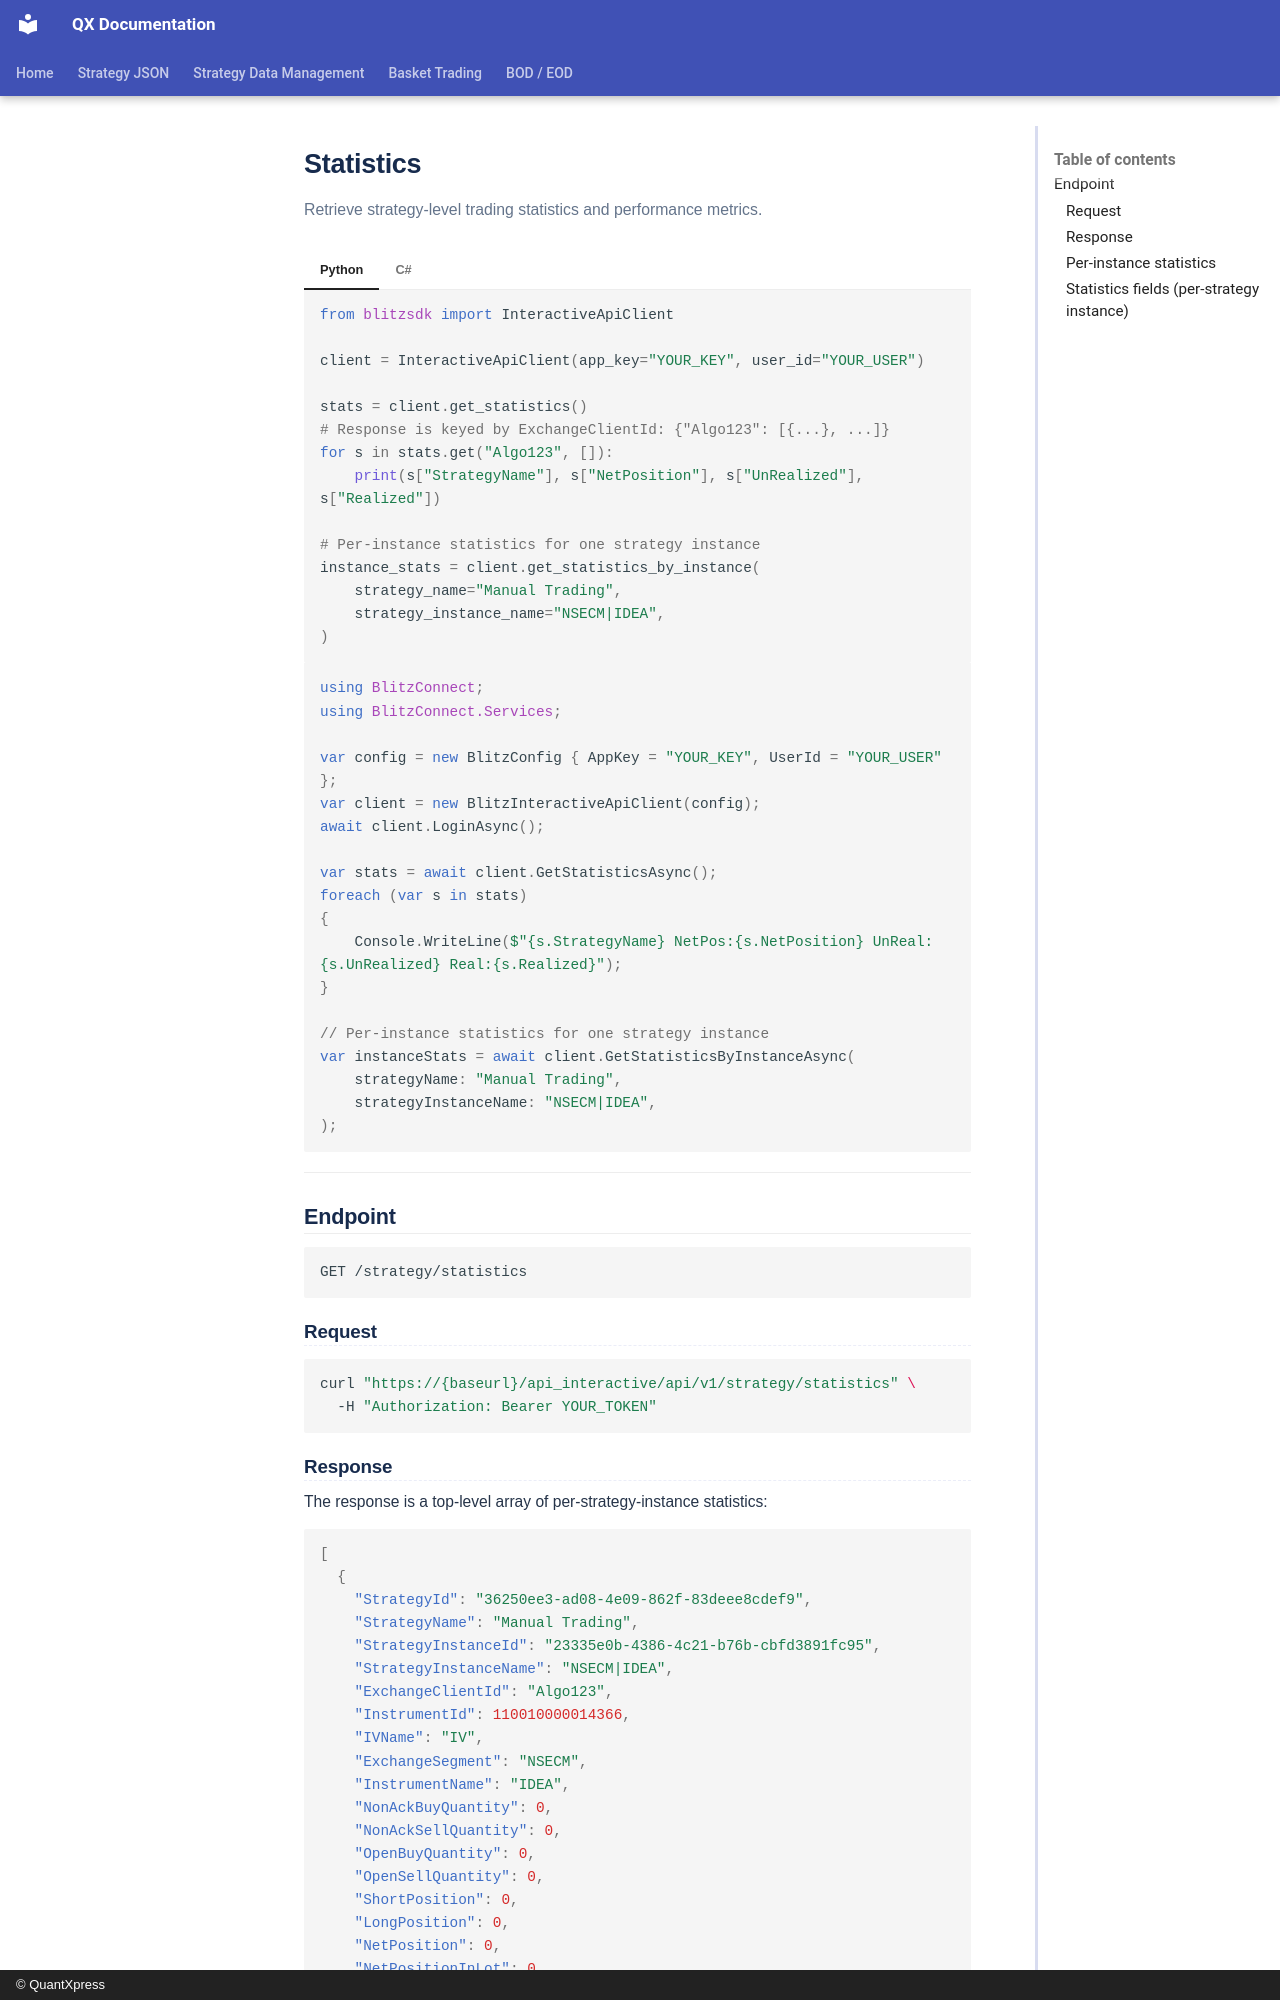

repository: Rohan-quantxpress/QX-Documentation · page: blitz-api/sdk/blitzconnect-api/statistics/index.html · generator: mkdocs · copyright: © QuantXpress

# Statistics

Retrieve strategy-level trading statistics and performance metrics.

=== "Python"

    ```python
    from blitzsdk import InteractiveApiClient

    client = InteractiveApiClient(app_key="YOUR_KEY", user_id="YOUR_USER")

    stats = client.get_statistics()
    # Response is keyed by ExchangeClientId: {"Algo123": [{...}, ...]}
    for s in stats.get("Algo123", []):
        print(s["StrategyName"], s["NetPosition"], s["UnRealized"], s["Realized"])

    # Per-instance statistics for one strategy instance
    instance_stats = client.get_statistics_by_instance(
        strategy_name="Manual Trading",
        strategy_instance_name="NSECM|IDEA",
    )
    ```

=== "C#"

    ```csharp
    using BlitzConnect;
    using BlitzConnect.Services;

    var config = new BlitzConfig { AppKey = "YOUR_KEY", UserId = "YOUR_USER" };
    var client = new BlitzInteractiveApiClient(config);
    await client.LoginAsync();

    var stats = await client.GetStatisticsAsync();
    foreach (var s in stats)
    {
        Console.WriteLine($"{s.StrategyName} NetPos:{s.NetPosition} UnReal:{s.UnRealized} Real:{s.Realized}");
    }

    // Per-instance statistics for one strategy instance
    var instanceStats = await client.GetStatisticsByInstanceAsync(
        strategyName: "Manual Trading",
        strategyInstanceName: "NSECM|IDEA",
    );
    ```

---

## Endpoint

```
GET /strategy/statistics
```

### Request

```bash
curl "https://{baseurl}/api_interactive/api/v1/strategy/statistics" \
  -H "Authorization: Bearer YOUR_TOKEN"
```
